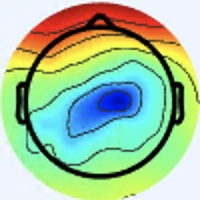

The data file committed next to this chart (first rows):
[238 245 255], [238 245 255], [238 245 255], [238 245 255], [238 245 253], [238 245 253], [238 245 253], [238 245 253], [238 245 253], [238 245 253], [238 245 253], [238 245 253], [238 245 253], [238 245 253], [238 245 253], [238 245 253], [237 246 253], [237 246 253], [237 246 253], [237 246 253], [237 246 253], [237 246 253], [237 246 253], [237 246 253]
[238 245 255], [238 245 255], [238 245 255], [238 245 255], [238 245 253], [238 245 253], [238 245 253], [238 245 253], [238 245 253], [238 245 253], [238 245 253], [238 245 253], [238 245 253], [238 245 253], [238 245 253], [238 245 253], [237 246 253], [237 246 253], [237 246 253], [237 246 253], [237 246 253], [237 246 253], [237 246 253], [237 246 253]
[238 245 255], [238 245 255], [238 245 255], [238 245 255], [238 245 253], [238 245 253], [238 245 253], [238 245 253], [238 245 253], [238 245 253], [238 245 253], [238 245 253], [238 245 253], [238 245 253], [238 245 253], [238 245 253], [237 246 253], [237 246 253], [237 246 253], [237 246 253], [237 246 253], [237 246 253], [237 246 253], [237 246 253]
[238 245 255], [238 245 255], [238 245 255], [238 245 255], [238 245 253], [238 245 253], [238 245 253], [238 245 253], [238 245 253], [238 245 253], [238 245 253], [238 245 253], [238 245 253], [238 245 253], [238 245 253], [238 245 253], [237 246 253], [237 246 253], [237 246 253], [237 246 253], [237 246 253], [237 246 253], [237 246 253], [237 246 253]
[238 245 255], [238 245 255], [238 245 255], [238 245 255], [238 245 255], [238 245 255], [238 245 253], [238 245 253], [238 245 253], [238 245 253], [238 245 253], [238 245 253], [238 245 253], [238 245 253], [238 245 253], [238 245 253], [237 246 253], [237 246 253], [237 246 253], [237 246 253], [238 245 253], [238 245 253], [238 245 253], [238 245 253]
[238 245 255], [238 245 255], [238 245 255], [238 245 255], [238 245 255], [238 245 255], [238 245 253], [238 245 253], [238 245 253], [238 245 253], [238 245 253], [238 245 253], [238 245 253], [238 245 253], [238 245 253], [238 245 253], [237 246 253], [237 246 253], [237 246 253], [237 246 253], [238 245 253], [238 245 253], [238 245 253], [238 245 253]
[238 245 255], [238 245 255], [238 245 255], [238 245 255], [238 245 255], [238 245 255], [238 245 255], [238 245 255], [238 245 253], [238 245 253], [237 246 253], [237 246 253], [237 246 253], [237 246 253], [237 246 253], [237 246 253], [237 246 253], [237 246 253], [238 245 253], [238 245 253], [238 245 253], [238 245 253], [238 245 253], [238 245 253]
[238 245 255], [238 245 255], [238 245 255], [238 245 255], [238 245 255], [238 245 255], [238 245 255], [238 245 255], [238 245 253], [238 245 253], [237 246 253], [237 246 253], [237 246 253], [237 246 253], [237 246 253], [237 246 253], [237 246 253], [237 246 253], [238 245 253], [238 245 253], [238 245 253], [238 245 253], [238 245 253], [238 245 253]
[238 245 255], [238 245 255], [238 245 255], [238 245 255], [238 245 255], [238 245 255], [238 245 255], [238 245 255], [237 246 255], [237 246 255], [237 246 253], [237 246 253], [237 246 253], [237 246 253], [237 246 253], [237 246 253], [238 245 253], [238 245 253], [238 245 253], [238 245 253], [238 245 253], [238 245 253], [241 245 254], [241 245 254]
[238 245 255], [238 245 255], [238 245 255], [238 245 255], [238 245 255], [238 245 255], [238 245 255], [238 245 255], [237 246 255], [237 246 255], [237 246 253], [237 246 253], [237 246 253], [237 246 253], [237 246 253], [237 246 253], [238 245 253], [238 245 253], [238 245 253], [238 245 253], [238 245 253], [238 245 253], [241 245 254], [241 245 254]
[238 245 255], [238 245 255], [238 245 255], [238 245 255], [238 245 255], [238 245 255], [238 245 255], [238 245 255], [237 246 255], [237 246 255], [237 246 255], [237 246 255], [237 246 253], [237 246 253], [237 246 253], [237 246 253], [238 245 253], [238 245 253], [238 245 253], [238 245 253], [240 244 253], [240 244 253], [240 244 253], [241 245 254]
[238 245 255], [238 245 255], [238 245 255], [238 245 255], [238 245 255], [238 245 255], [238 245 255], [238 245 255], [237 246 255], [237 246 255], [237 246 255], [237 246 255], [237 246 253], [237 246 253], [237 246 253], [237 246 253], [238 245 253], [238 245 253], [238 245 253], [238 245 253], [240 244 253], [240 244 253], [240 244 253], [240 244 253]
[238 245 255], [238 245 255], [238 245 255], [238 245 255], [238 245 255], [238 245 255], [238 245 255], [238 245 255], [237 246 255], [237 246 255], [237 246 255], [237 246 255], [237 246 253], [237 246 253], [236 247 253], [237 246 253], [238 245 253], [238 245 253], [238 245 253], [238 245 253], [240 244 253], [240 244 253], [240 244 253], [240 244 253]
[238 245 255], [238 245 255], [238 245 255], [238 245 255], [238 245 255], [238 245 255], [238 245 255], [238 245 255], [237 246 255], [237 246 255], [237 246 255], [237 246 255], [237 246 253], [237 246 253], [236 247 253], [236 247 253], [238 245 253], [238 245 253], [238 245 253], [238 245 253], [240 244 253], [240 244 253], [240 244 253], [240 244 253]
[238 245 255], [238 245 255], [238 245 255], [238 245 255], [238 245 255], [238 245 255], [237 245 255], [237 245 255], [237 246 255], [237 246 255], [237 246 255], [237 246 255], [236 247 253], [236 247 253], [236 247 253], [236 247 253], [238 245 253], [238 245 253], [240 244 253], [240 244 253], [240 244 253], [240 244 253], [240 244 253], [240 244 253]
[238 245 255], [238 245 255], [238 245 255], [238 245 255], [238 245 255], [238 245 255], [237 245 255], [237 245 255], [237 246 255], [237 246 255], [237 246 255], [237 246 255], [236 247 253], [236 247 253], [236 247 253], [237 246 253], [238 245 253], [238 245 253], [240 244 253], [238 245 253], [238 245 253], [238 245 253], [238 245 253], [239 243 252]
[237 244 254], [237 244 254], [237 244 254], [237 244 254], [238 245 255], [238 245 255], [237 246 255], [237 246 255], [237 246 255], [237 246 255], [237 246 255], [237 246 255], [237 246 255], [237 246 255], [237 246 255], [237 246 255], [240 244 253], [240 244 253], [238 245 251], [237 246 251], [236 245 250], [236 245 250], [236 245 252], [237 244 252]
[237 244 254], [237 244 254], [237 244 254], [237 244 254], [238 245 255], [238 245 255], [237 246 255], [237 246 255], [237 246 255], [237 246 255], [237 246 255], [237 246 255], [237 246 255], [237 246 255], [237 246 255], [238 245 255], [240 244 253], [240 244 253], [238 245 253], [237 246 251], [236 245 250], [236 245 250], [236 245 252], [237 244 254]
[237 244 254], [237 244 254], [237 244 254], [237 244 254], [238 245 255], [238 245 255], [238 245 255], [238 245 255], [237 246 255], [237 246 255], [237 246 255], [237 246 255], [237 246 255], [237 246 255], [237 246 255], [238 245 255], [240 244 255], [240 244 253], [240 244 253], [238 245 253], [237 244 252], [236 245 252], [236 245 254], [236 245 254]
[237 244 254], [237 244 254], [237 244 254], [237 244 254], [238 245 255], [238 245 255], [238 245 255], [238 245 255], [237 246 255], [237 246 255], [237 246 255], [237 246 255], [237 246 255], [237 246 255], [237 246 255], [237 246 255], [240 244 255], [240 244 255], [240 244 255], [240 244 253], [239 243 254], [237 244 254], [236 245 254], [236 245 254]
[237 244 254], [237 244 254], [237 244 254], [237 244 254], [238 245 255], [238 245 255], [238 245 255], [238 245 255], [238 245 253], [239 246 254], [239 246 254], [239 246 254], [238 247 254], [237 246 253], [237 246 253], [237 246 253], [240 244 255], [240 244 255], [241 243 255], [240 244 255], [239 243 255], [237 244 254], [236 245 254], [236 245 254]
[237 244 254], [237 244 254], [237 244 254], [237 244 254], [238 245 255], [238 245 255], [238 245 255], [238 245 255], [239 246 254], [239 246 254], [239 246 254], [239 246 254], [238 247 254], [238 247 254], [237 246 253], [238 245 253], [238 245 255], [240 244 255], [240 242 255], [240 242 255], [240 244 255], [238 244 255], [237 244 254], [235 245 254]
[237 244 254], [237 244 254], [237 244 254], [237 244 254], [238 245 255], [238 245 255], [238 245 253], [238 245 253], [239 246 254], [239 246 254], [239 246 254], [239 246 254], [239 246 254], [239 246 254], [238 245 253], [238 245 253], [238 245 253], [238 245 253], [239 243 254], [239 243 254], [240 244 255], [238 244 255], [237 244 254], [235 245 254]
[237 244 254], [237 244 254], [237 244 254], [237 244 254], [238 245 255], [238 245 255], [238 245 253], [238 245 253], [239 246 254], [239 246 254], [239 246 254], [239 246 254], [239 246 254], [239 246 254], [238 245 253], [238 245 253], [238 245 253], [238 245 253], [237 244 254], [237 244 254], [240 244 255], [238 245 255], [236 245 254], [236 245 252]
[240 244 255], [240 244 255], [240 244 255], [240 244 255], [238 245 255], [238 245 255], [239 246 254], [239 246 254], [240 247 255], [240 247 255], [239 246 254], [239 246 254], [239 246 254], [239 246 254], [239 246 254], [239 246 254], [237 246 251], [237 246 251], [237 246 253], [237 246 253], [237 244 252], [236 245 252], [236 245 252], [236 245 252]
[240 244 255], [240 244 255], [240 244 255], [240 244 255], [238 245 255], [239 246 255], [239 246 254], [239 246 254], [240 247 255], [240 247 255], [240 247 255], [240 247 255], [239 246 254], [239 246 254], [239 246 254], [239 246 254], [237 246 251], [237 246 251], [237 246 253], [237 246 253], [236 245 252], [236 245 252], [236 245 252], [236 245 252]
[238 245 255], [238 245 255], [238 245 255], [238 245 255], [238 245 253], [239 246 254], [239 246 254], [239 246 254], [239 246 254], [240 247 255], [240 247 255], [240 247 255], [242 246 255], [241 245 254], [241 245 254], [239 246 254], [237 246 251], [237 246 251], [237 246 251], [237 246 251], [236 245 250], [236 245 250], [237 244 250], [237 244 250]
[238 245 255], [238 245 255], [238 245 255], [238 245 255], [238 245 253], [239 246 254], [239 246 254], [239 246 254], [239 246 254], [239 246 254], [240 247 255], [240 247 255], [242 246 255], [241 245 254], [241 245 254], [238 245 253], [237 246 253], [237 246 253], [237 246 251], [236 245 250], [236 245 250], [237 244 250], [237 244 250], [237 244 250]
[238 245 255], [238 245 255], [238 245 255], [238 245 255], [238 245 253], [239 246 254], [239 246 254], [239 246 254], [239 246 254], [239 246 254], [240 247 255], [240 247 255], [239 246 255], [239 246 255], [240 244 255], [238 245 255], [237 246 255], [237 246 255], [236 245 252], [237 244 250], [237 244 250], [239 244 248], [239 244 250], [239 244 250]
[238 245 255], [238 245 255], [238 245 255], [238 245 255], [238 245 253], [238 245 253], [239 246 254], [239 246 254], [239 246 254], [239 246 254], [239 246 254], [239 246 254], [239 246 255], [238 245 255], [240 244 255], [238 244 255], [237 245 255], [236 244 255], [237 244 254], [239 243 252], [239 244 250], [240 243 248], [240 245 251], [240 245 251]
[238 245 255], [238 245 255], [238 245 255], [238 245 255], [238 245 253], [238 245 253], [238 245 253], [238 245 253], [239 246 254], [239 246 254], [239 246 255], [238 245 255], [238 245 255], [238 245 255], [238 244 255], [238 244 255], [237 244 255], [236 244 255], [238 242 254], [239 242 251], [242 242 250], [243 244 249], [241 244 251], [240 245 251]
[238 245 255], [238 245 255], [238 245 255], [238 245 255], [238 245 253], [238 245 253], [238 245 253], [238 245 253], [240 247 255], [239 246 254], [239 246 255], [238 245 255], [238 245 255], [238 245 255], [238 245 255], [237 245 255], [236 244 255], [236 244 255], [236 242 254], [239 241 253], [242 242 250], [243 243 251], [241 244 251], [240 245 251]
[238 245 255], [238 245 255], [238 245 255], [238 245 255], [238 245 255], [238 245 255], [238 245 255], [238 245 255], [237 246 255], [237 246 255], [237 246 253], [237 246 253], [237 246 253], [237 246 253], [237 246 253], [237 246 255], [238 247 255], [237 246 255], [237 245 255], [237 244 254], [240 242 254], [241 241 251], [238 243 249], [239 246 252]
[238 245 255], [238 245 255], [238 245 255], [238 245 255], [238 245 255], [238 245 255], [238 245 255], [238 245 255], [237 246 255], [237 246 255], [237 246 253], [237 246 253], [237 246 253], [237 246 253], [237 246 253], [237 246 253], [234 245 251], [235 246 252], [236 245 254], [237 244 254], [239 241 254], [241 241 253], [239 244 250], [241 246 250]
[238 245 255], [238 245 255], [238 245 255], [238 245 255], [238 245 255], [238 245 255], [238 245 255], [238 245 255], [238 245 255], [238 245 255], [237 246 253], [237 246 253], [237 246 253], [237 246 253], [237 246 253], [236 247 253], [232 247 252], [235 248 254], [239 246 252], [242 245 254], [244 243 255], [243 242 255], [239 242 251], [237 241 244]
[238 245 255], [238 245 255], [238 245 255], [238 245 255], [238 245 255], [238 245 255], [238 245 255], [238 245 255], [238 245 255], [238 245 255], [237 246 253], [237 246 253], [237 246 253], [237 246 253], [237 246 253], [236 247 253], [236 251 255], [236 249 255], [239 244 250], [241 244 253], [244 243 255], [244 246 255], [244 247 254], [242 240 241]
[238 245 255], [238 245 255], [238 245 255], [238 245 255], [238 245 255], [238 245 255], [238 245 255], [238 245 255], [238 245 253], [238 245 253], [238 245 253], [238 245 253], [238 245 253], [239 246 254], [239 246 254], [238 247 254], [237 248 254], [238 247 254], [240 243 252], [242 245 254], [243 248 252], [242 250 252], [242 247 250], [241 233 230]
[238 245 255], [238 245 255], [238 245 255], [238 245 255], [238 245 255], [238 245 255], [238 245 255], [238 245 255], [238 245 253], [238 245 253], [238 245 253], [238 245 253], [239 246 254], [239 246 254], [240 247 255], [240 247 255], [236 243 251], [241 245 254], [241 243 255], [243 246 255], [244 248 251], [246 248 247], [245 241 240], [243 221 210]
[238 244 255], [238 244 255], [238 245 255], [238 245 255], [238 245 255], [238 245 255], [238 245 255], [238 245 255], [238 245 253], [238 245 253], [238 245 253], [238 245 253], [239 246 254], [240 247 255], [240 247 255], [243 247 255], [241 244 251], [241 244 253], [237 239 252], [241 241 253], [247 242 248], [252 238 238], [249 225 221], [244 195 180]
[238 244 255], [238 244 255], [238 245 255], [238 245 255], [238 245 255], [238 245 255], [238 245 255], [238 245 255], [238 245 253], [238 245 253], [238 245 253], [238 245 253], [239 246 254], [240 247 255], [241 248 255], [243 247 255], [243 246 255], [245 245 255], [238 240 255], [246 244 255], [252 243 248], [252 228 224], [245 198 182], [230 153 125]
[239 245 255], [238 244 255], [238 245 255], [238 245 255], [238 245 255], [238 245 255], [238 245 253], [238 245 253], [238 245 253], [238 245 253], [238 245 253], [238 245 253], [241 245 254], [241 245 254], [241 245 254], [241 245 254], [240 244 253], [239 243 254], [242 243 255], [245 243 255], [251 247 246], [252 225 206], [225 152 117], [214 107  63]
[238 244 255], [238 244 255], [238 245 255], [238 245 255], [238 245 255], [238 245 255], [238 245 253], [238 245 253], [238 245 253], [239 246 254], [239 246 254], [239 246 254], [241 245 254], [241 245 254], [240 244 253], [240 244 253], [239 246 254], [240 247 255], [245 247 255], [247 242 246], [246 230 214], [239 196 161], [222 132  79], [219 100  42]
[238 244 255], [238 244 255], [238 245 255], [238 245 255], [238 245 253], [238 245 253], [239 246 254], [239 246 254], [239 246 252], [239 246 252], [242 247 253], [242 247 253], [241 246 252], [240 245 251], [241 244 251], [240 245 251], [238 248 250], [239 251 251], [244 252 254], [243 233 221], [232 190 150], [223 153  94], [224 125  58], [232 118  48]
[238 244 255], [238 244 255], [238 245 255], [238 245 255], [238 245 253], [238 245 253], [238 245 253], [238 245 251], [238 245 251], [239 246 252], [242 247 253], [241 246 252], [239 244 250], [240 245 251], [242 245 252], [241 244 249], [241 247 247], [239 244 237], [245 242 225], [245 221 187], [226 165 108], [222 136  63], [231 129  55], [235 125  48]
[238 245 255], [238 245 255], [238 245 255], [238 245 255], [237 246 253], [236 245 252], [237 244 250], [237 244 250], [238 245 251], [237 245 248], [240 245 249], [239 244 248], [238 241 248], [241 244 251], [243 246 253], [243 244 248], [240 236 233], [242 229 212], [246 218 178], [246 197 139], [231 157  86], [229 140  60], [233 136  57], [231 128  49]
[238 245 255], [238 245 255], [238 245 255], [237 244 254], [236 245 252], [236 245 252], [236 243 249], [236 243 249], [237 245 248], [235 243 246], [238 243 247], [238 243 247], [238 241 248], [241 244 251], [244 247 254], [244 242 247], [244 233 231], [247 220 199], [240 193 139], [235 171  97], [235 154  73], [237 149  62], [233 142  59], [234 139  55]
[237 244 254], [237 244 254], [237 244 254], [237 244 254], [236 245 252], [235 244 251], [235 244 249], [235 244 249], [236 244 247], [234 242 245], [237 242 246], [238 243 247], [239 242 247], [243 246 251], [246 246 254], [245 240 246], [253 234 236], [243 206 187], [231 172 114], [229 157  75], [233 153  64], [237 156  64], [233 149  63], [236 148  61]
[237 243 255], [237 244 254], [237 244 254], [237 244 254], [236 243 253], [235 244 253], [235 244 251], [235 244 249], [235 242 248], [233 240 246], [237 242 248], [238 243 247], [237 245 247], [243 248 251], [244 247 254], [244 239 245], [218 200 198], [200 165 143], [190 137  83], [192 126  50], [189 121  36], [200 128  43], [210 135  52], [222 144  61]
[237 243 255], [237 243 255], [237 243 255], [237 243 255], [239 242 255], [237 243 255], [237 246 253], [237 246 251], [237 244 250], [238 245 253], [238 242 251], [237 244 250], [238 250 248], [242 254 252], [251 255 255], [228 226 229], [159 149 139], [120 100  73], [121  90  44], [127  87  28], [118  69   2], [133  76   5], [167 104  33], [198 130  55]
[237 244 254], [237 244 254], [237 244 254], [237 243 255], [239 242 255], [239 242 255], [237 246 253], [237 246 251], [237 246 251], [238 245 253], [239 243 254], [239 246 252], [242 253 249], [242 252 241], [244 246 232], [223 217 195], [159 141 105], [131 107  59], [132 101  44], [137 102  38], [137  94  25], [144  96  24], [155 102  34], [166 111  44]
[240 245 249], [237 245 248], [237 244 252], [237 244 252], [237 244 252], [238 245 253], [238 247 252], [238 248 250], [238 248 250], [237 246 251], [239 245 255], [242 246 255], [247 249 246], [245 244 223], [239 231 182], [225 204 137], [212 173  98], [205 157  73], [210 159  68], [215 164  72], [218 165  73], [200 150  65], [159 112  40], [131  90  28]
[240 245 248], [240 245 249], [238 245 251], [237 246 251], [237 246 253], [238 247 252], [238 248 250], [239 249 251], [240 250 252], [238 247 252], [240 247 255], [240 243 250], [243 238 234], [242 229 197], [234 214 141], [230 197 100], [238 185  83], [240 179  72], [244 184  72], [247 191  78], [253 199  90], [235 186  84], [183 142  54], [147 111  35]
[241 244 251], [240 245 251], [238 246 249], [237 246 251], [237 245 255], [238 246 255], [239 248 253], [239 249 251], [239 250 254], [239 250 254], [241 250 255], [241 241 241], [240 226 215], [237 212 172], [235 199 113], [236 193  81], [239 182  67], [242 182  62], [243 187  64], [243 192  67], [247 202  77], [244 202  81], [225 184  70], [208 170  61]
[241 244 253], [240 244 253], [238 245 251], [237 246 253], [237 247 255], [238 248 255], [239 248 255], [240 249 254], [238 249 255], [241 252 255], [243 251 253], [244 242 230], [239 219 186], [238 204 141], [238 195  93], [244 194  71], [247 192  66], [247 192  65], [248 198  67], [248 202  67], [248 206  72], [248 208  76], [241 202  71], [237 198  69]
[243 243 255], [241 243 255], [240 244 255], [237 245 255], [237 247 255], [238 248 255], [240 249 255], [240 249 255], [236 249 255], [240 251 255], [243 249 249], [246 242 217], [241 221 150], [242 209 106], [247 203  80], [250 202  68], [250 201  70], [248 201  69], [248 205  67], [248 206  68], [247 208  69], [246 208  71], [242 204  71], [239 200  69]
[243 243 253], [241 243 255], [240 244 255], [238 244 255], [237 247 255], [238 249 255], [240 249 255], [241 250 255], [236 249 255], [240 251 253], [243 246 239], [247 242 200], [244 224 127], [246 216  86], [252 213  76], [253 212  72], [251 212  75], [250 212  75], [251 214  74], [249 212  71], [248 211  70], [246 209  69], [243 205  70], [245 207  74]
[241 244 251], [241 244 251], [242 245 254], [241 245 254], [237 246 255], [236 246 255], [235 245 254], [235 245 254], [238 248 255], [237 246 245], [240 242 220], [244 235 176], [248 228 116], [249 222  81], [250 219  77], [249 218  75], [248 220  77], [248 220  77], [251 219  76], [253 218  76], [254 215  75], [252 213  74], [249 211  74], [248 210  73]
[241 244 253], [242 245 252], [242 245 252], [240 245 251], [236 245 252], [234 244 253], [233 243 253], [232 242 252], [238 247 254], [238 244 232], [239 238 192], [239 231 146], [246 228 100], [251 229  81], [251 229  81], [250 230  81], [247 227  78], [248 226  78], [250 224  77], [253 223  77], [254 219  75], [253 218  76], [252 216  76], [249 216  75]
[241 244 255], [242 244 255], [242 245 254], [241 244 251], [236 243 249], [233 242 251], [231 238 254], [230 238 249], [240 245 248], [241 244 215], [237 236 156], [235 230 112], [245 233  89], [252 238  80], [249 239  80], [248 238  79], [248 235  79], [249 234  79], [249 233  78], [250 229  76], [251 227  77], [251 225  76], [251 223  77], [251 223  77]
[241 244 255], [241 244 255], [242 245 254], [241 244 251], [238 243 249], [234 241 251], [232 238 252], [233 237 248], [240 242 241], [241 242 202], [239 237 136], [238 235  94], [247 240  87], [252 244  83], [246 243  80], [246 243  80], [249 241  80], [251 239  79], [250 238  78], [250 236  78], [250 234  79], [251 232  78], [251 230  79], [250 229  78]
[238 244 255], [240 244 255], [241 245 255], [240 244 253], [240 243 252], [237 241 252], [236 240 251], [237 240 247], [241 237 234], [242 237 195], [242 239 126], [246 242  93], [252 247  93], [251 247  88], [246 244  82], [249 246  83], [251 244  78], [254 242  78], [254 242  80], [254 242  82], [253 240  82], [251 238  82], [251 236  83], [250 235  84]
... 139 more rows
